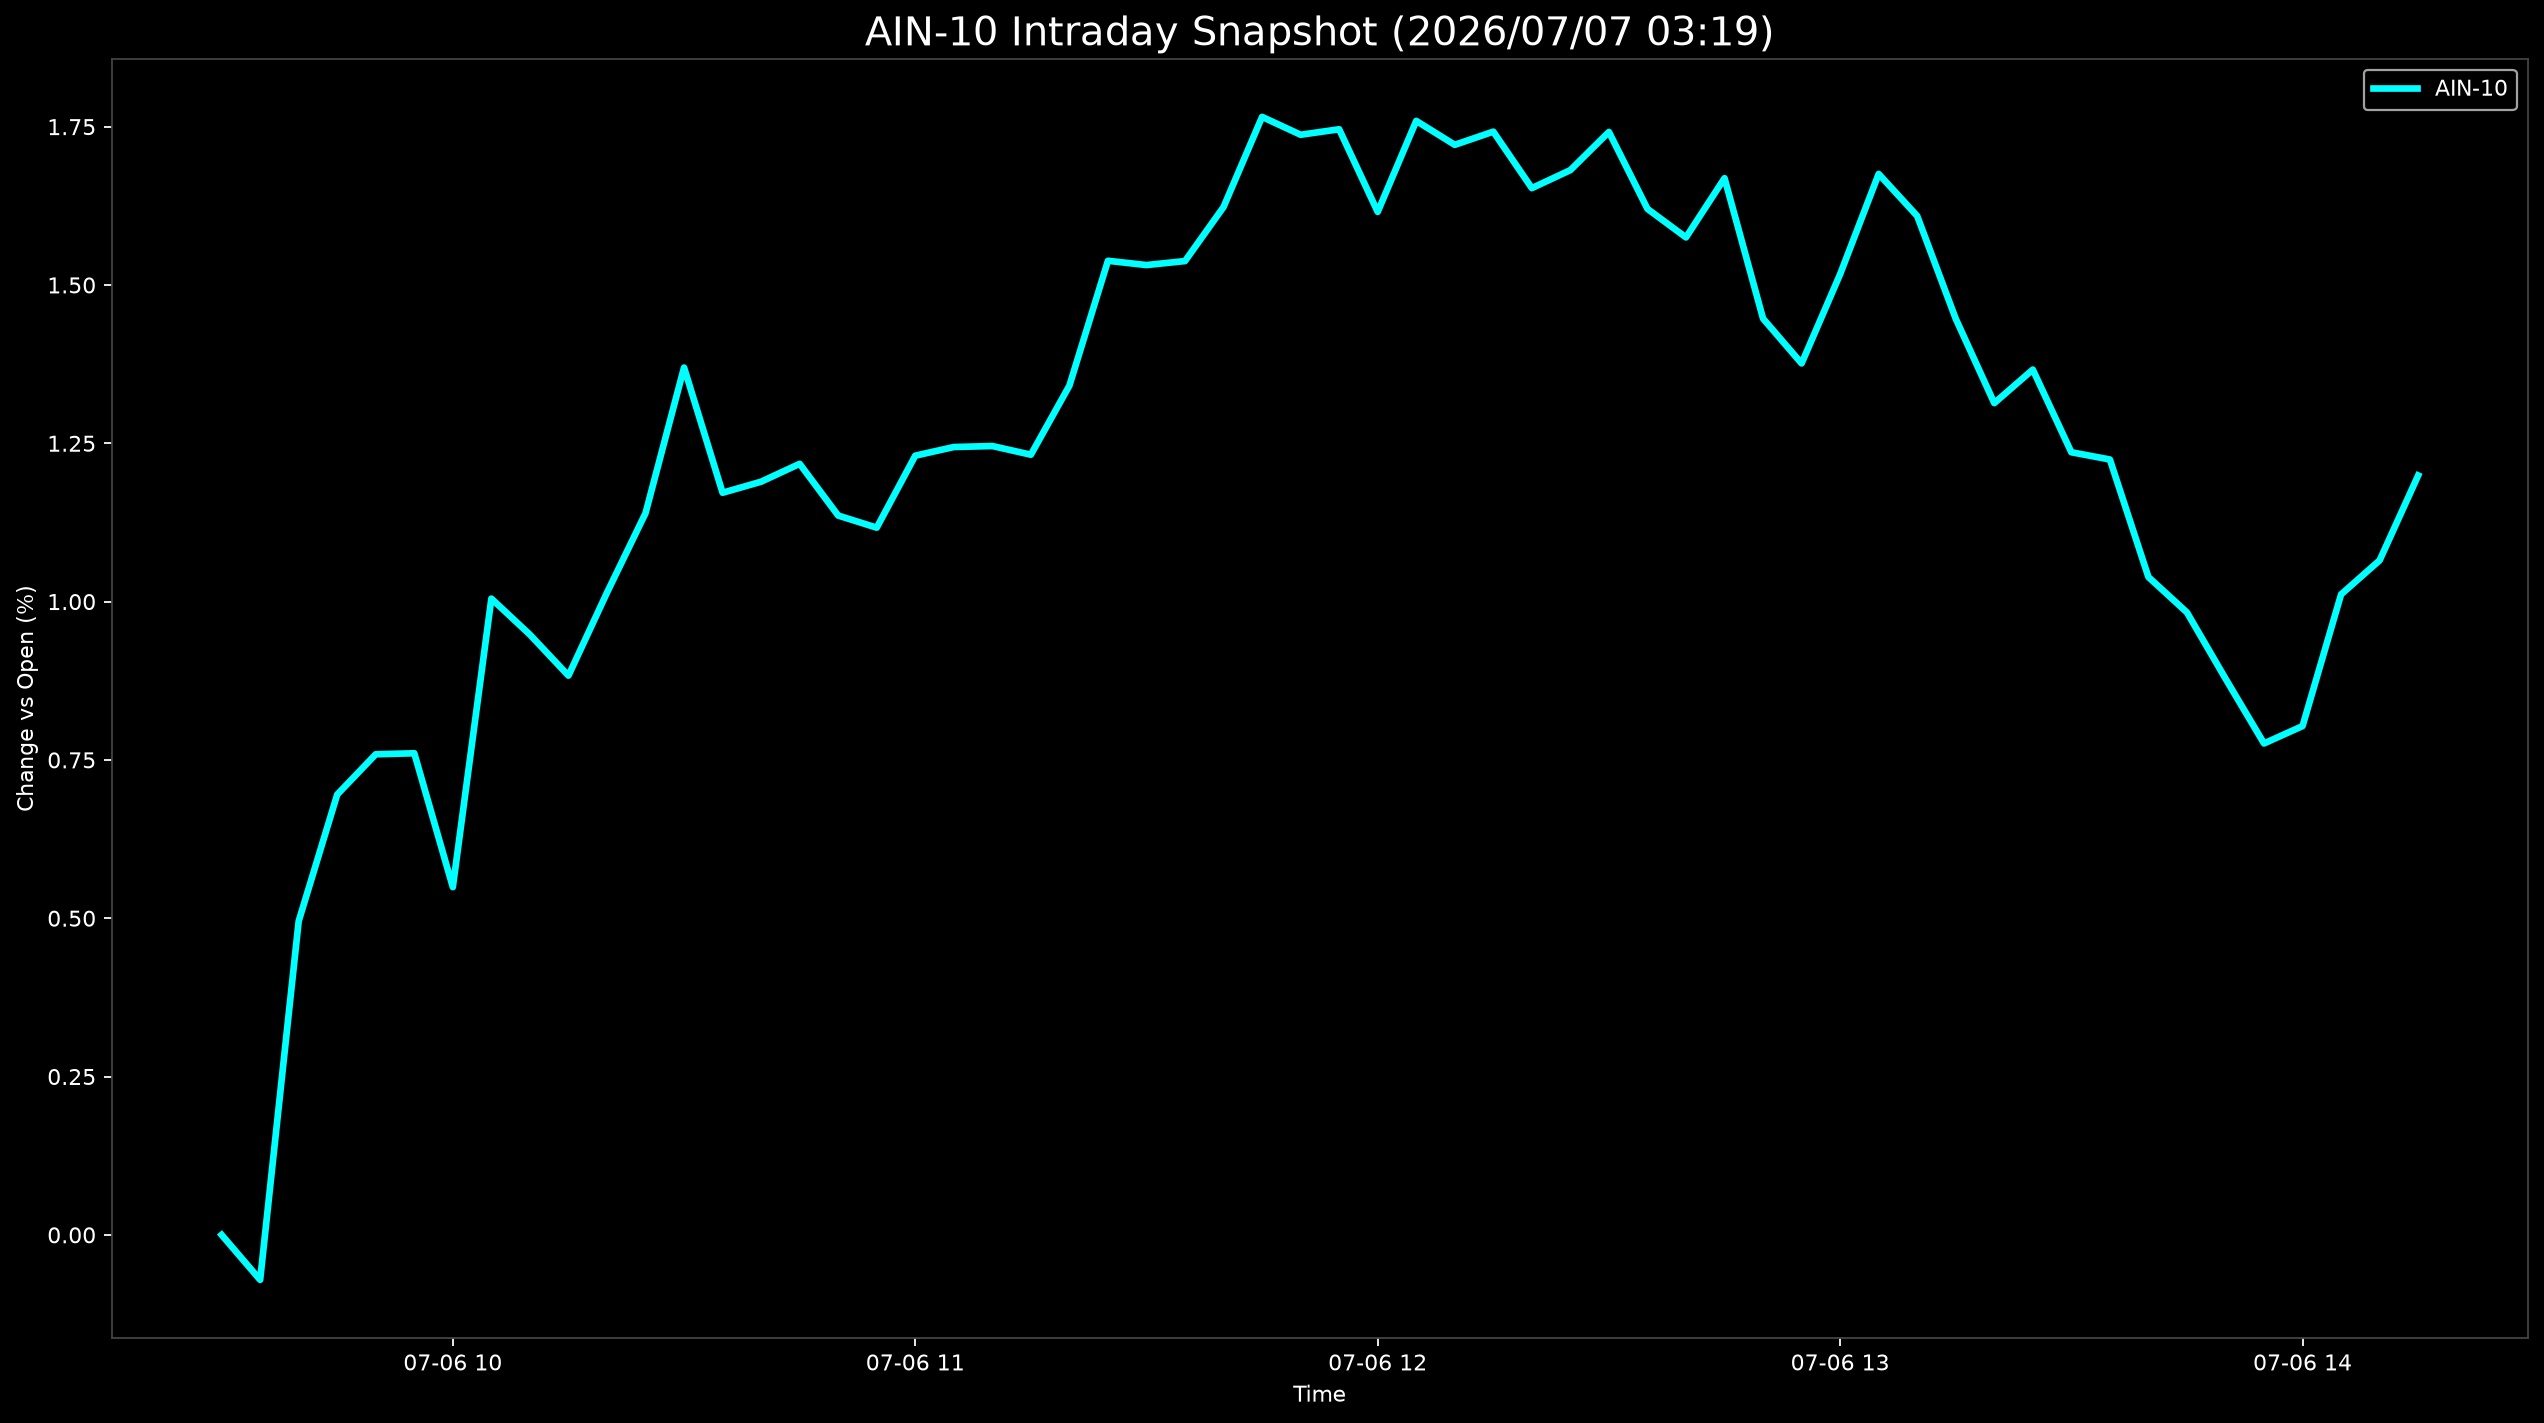

Source data for this figure (header and first rows):
Datetime, AIN-10
2026-07-06 09:30:00, 0.0
2026-07-06 09:35:00, -0.07105
2026-07-06 09:40:00, 0.4954
2026-07-06 09:45:00, 0.6953
2026-07-06 09:50:00, 0.7589
2026-07-06 09:55:00, 0.7605
2026-07-06 10:00:00, 0.5491
2026-07-06 10:05:00, 1.005
2026-07-06 10:10:00, 0.9479
2026-07-06 10:15:00, 0.8831
2026-07-06 10:20:00, 1.014
2026-07-06 10:25:00, 1.14
2026-07-06 10:30:00, 1.37
2026-07-06 10:35:00, 1.172
2026-07-06 10:40:00, 1.189
2026-07-06 10:45:00, 1.218
2026-07-06 10:50:00, 1.136
2026-07-06 10:55:00, 1.117
2026-07-06 11:00:00, 1.23
2026-07-06 11:05:00, 1.244
2026-07-06 11:10:00, 1.246
2026-07-06 11:15:00, 1.232
2026-07-06 11:20:00, 1.341
2026-07-06 11:25:00, 1.538
2026-07-06 11:30:00, 1.531
2026-07-06 11:35:00, 1.538
2026-07-06 11:40:00, 1.623
2026-07-06 11:45:00, 1.765
2026-07-06 11:50:00, 1.737
2026-07-06 11:55:00, 1.746
2026-07-06 12:00:00, 1.615
2026-07-06 12:05:00, 1.759
2026-07-06 12:10:00, 1.721
2026-07-06 12:15:00, 1.742
2026-07-06 12:20:00, 1.653
2026-07-06 12:25:00, 1.681
2026-07-06 12:30:00, 1.742
2026-07-06 12:35:00, 1.62
2026-07-06 12:40:00, 1.575
2026-07-06 12:45:00, 1.669
2026-07-06 12:50:00, 1.447
2026-07-06 12:55:00, 1.376
2026-07-06 13:00:00, 1.517
2026-07-06 13:05:00, 1.675
2026-07-06 13:10:00, 1.609
2026-07-06 13:15:00, 1.447
2026-07-06 13:20:00, 1.313
2026-07-06 13:25:00, 1.366
2026-07-06 13:30:00, 1.236
2026-07-06 13:35:00, 1.224
2026-07-06 13:40:00, 1.039
2026-07-06 13:45:00, 0.9829
2026-07-06 13:50:00, 0.8784
2026-07-06 13:55:00, 0.776
2026-07-06 14:00:00, 0.8035
2026-07-06 14:05:00, 1.011
2026-07-06 14:10:00, 1.065
2026-07-06 14:15:00, 1.199
